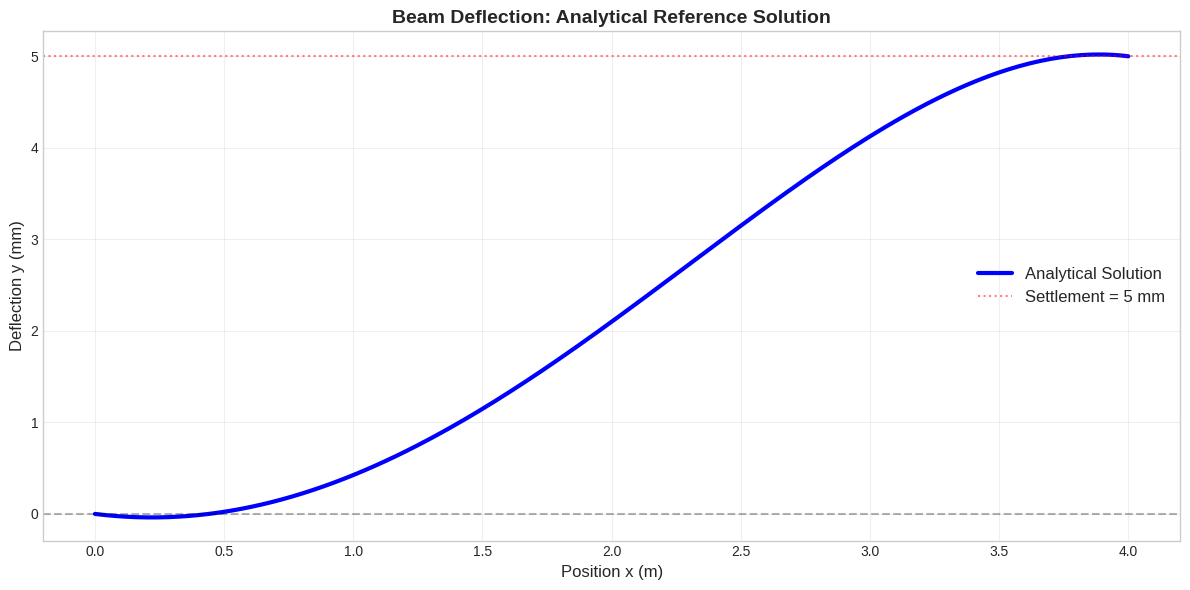

The script that saved this image:
import numpy as np
import matplotlib.pyplot as plt

plt.style.use('seaborn-v0_8-whitegrid')
plt.rcParams['figure.figsize'] = [12, 8]
print("Libraries imported successfully!")

# Physical parameters
L = 4.0           # Beam length (m)
w = 1000.0        # Distributed load (N/m)
E = 200e9         # Young's modulus (Pa)
I = 8.33e-6       # Moment of inertia (m^4)
delta = 0.005     # Settlement at right end (m)

# Calculate the constant term
k = -w / (E * I)  # Note: negative for downward deflection

# Display parameters
print("=== Beam Deflection Analysis Parameters ===")
print(f"Length: {L} m")
print(f"Distributed load: {w} N/m")
print(f"Young's modulus: {E/1e9:.0f} GPa")
print(f"Moment of inertia: {I*1e6:.2f} × 10⁻⁶ m⁴")
print(f"Settlement: {delta*1000:.0f} mm")
print(f"Constant k = -w/(EI) = {k:.2e} m⁻²")

def analytical_solution(x):
    """
    Analytical solution for simply supported beam with uniform load and settlement.
    
    Components:
    - Classical beam deflection: -(w/24EI) * x * (L³ - 2L²x + x³)
    - Linear settlement variation: δ * x / L
    """
    beam_deflection = -(w/(24*E*I)) * x * (L**3 - 2*L**2*x + x**3)
    settlement_effect = delta * x / L
    return beam_deflection + settlement_effect

# Generate analytical solution for plotting
x_analytical = np.linspace(0, L, 200)
y_analytical = analytical_solution(x_analytical)

# Plot the reference solution
plt.figure(figsize=(12, 6))
plt.plot(x_analytical, y_analytical*1000, 'b-', linewidth=3, label='Analytical Solution')
plt.axhline(y=0, color='k', linestyle='--', alpha=0.3)
plt.axhline(y=delta*1000, color='r', linestyle=':', alpha=0.5, label=f'Settlement = {delta*1000:.0f} mm')

plt.xlabel('Position x (m)', fontsize=12)
plt.ylabel('Deflection y (mm)', fontsize=12)
plt.title('Beam Deflection: Analytical Reference Solution', fontsize=14, fontweight='bold')
plt.grid(True, alpha=0.3)
plt.legend(fontsize=12)
plt.tight_layout()
plt.show()

# Key results
max_deflection = np.min(y_analytical)
max_location = x_analytical[np.argmin(y_analytical)]
print(f"\n=== Analytical Solution Results ===")
print(f"Maximum deflection: {max_deflection*1000:.2f} mm")
print(f"Location of maximum: {max_location:.2f} m from left support")
print(f"Deflection at right end: {delta*1000:.1f} mm (settlement)")

# 6-node grid setup
n_nodes = 6
h = L / (n_nodes - 1)
x_nodes = np.linspace(0, L, n_nodes)

print("=== 6-Node Finite Difference Grid ===")
print(f"Grid spacing: h = {h:.1f} m")
print(f"Number of interior nodes: {n_nodes-2}")
print("\nNode Information:")
print("Node    x (m)    Condition")
print("-" * 35)
for i, x in enumerate(x_nodes):
    if i == 0:
        condition = "y = 0 (pinned)"
    elif i == n_nodes-1:
        condition = f"y = {delta*1000:.0f} mm (settlement)"
    else:
        condition = "unknown (interior)"
    print(f"{i:4d}    {x:4.1f}     {condition}")

print(f"\n→ Need {n_nodes-2} equations for {n_nodes-2} unknowns")

# Calculate the RHS constant
rhs_constant = k * h**2
print("=== Finite Difference Equations ===")
print(f"RHS constant: kh² = {rhs_constant:.6f}")
print(f"Physical meaning: {rhs_constant:.2e} represents curvature × spacing²\n")

print("Interior node equations (before applying boundary conditions):")
print("Node 1: y₀ - 2y₁ + y₂ = kh²")
print("Node 2: y₁ - 2y₂ + y₃ = kh²")
print("Node 3: y₂ - 2y₃ + y₄ = kh²")
print("Node 4: y₃ - 2y₄ + y₅ = kh²")

print("\nAfter applying boundary conditions (y₀ = 0, y₅ = δ):")
print("Node 1: 0 - 2y₁ + y₂ = kh²  →  -2y₁ + y₂ = kh²")
print("Node 2: y₁ - 2y₂ + y₃ = kh²")
print("Node 3: y₂ - 2y₃ + y₄ = kh²")
print(f"Node 4: y₃ - 2y₄ + δ = kh²  →  y₃ - 2y₄ = kh² - δ = {rhs_constant - delta:.6f}")

print("\nKey Insight: The non-zero boundary condition affects only the RHS vector!")

# Construct the coefficient matrix A (tridiagonal structure)
A_hand = np.array([
    [-2.0,  1.0,  0.0,  0.0],   # Node 1 equation
    [ 1.0, -2.0,  1.0,  0.0],   # Node 2 equation  
    [ 0.0,  1.0, -2.0,  1.0],   # Node 3 equation
    [ 0.0,  0.0,  1.0, -2.0]    # Node 4 equation
])

# Construct the RHS vector b
b_hand = np.array([
    rhs_constant,           # Node 1: kh²
    rhs_constant,           # Node 2: kh²
    rhs_constant,           # Node 3: kh²
    rhs_constant - delta    # Node 4: kh² - δ (boundary effect!)
])

print("=== Hand-Calculated Linear System ===")
print("\nCoefficient matrix A:")
print(A_hand)
print("\nRHS vector b:")
print(f"[{b_hand[0]:8.6f}]")
print(f"[{b_hand[1]:8.6f}]")
print(f"[{b_hand[2]:8.6f}]")
print(f"[{b_hand[3]:8.6f}]  ← includes settlement effect")

print(f"\nNote: b[3] = {b_hand[3]:.6f} = kh² - δ")
print("The settlement δ modifies the RHS, not the matrix structure!")

# Solve the linear system
y_interior = np.linalg.solve(A_hand, b_hand)

print("=== Linear System Solution ===")
print("Interior node deflections:")
for i, deflection in enumerate(y_interior, 1):
    print(f"y_{i} = {deflection:8.6f} m = {deflection*1000:7.3f} mm")

# Construct complete solution vector
y_fd_complete = np.zeros(n_nodes)
y_fd_complete[0] = 0.0           # Left BC: y₀ = 0
y_fd_complete[1:5] = y_interior  # Interior solutions
y_fd_complete[5] = delta         # Right BC: y₅ = δ

print(f"\nComplete nodal solution:")
print("Node    x (m)    FD Solution (mm)")
print("-" * 35)
for i, (x, y) in enumerate(zip(x_nodes, y_fd_complete)):
    print(f"{i:4d}    {x:4.1f}     {y*1000:10.3f}")

def solve_beam_fd(n_nodes):
    """
    Solve beam deflection BVP using finite differences.
    
    Args:
        n_nodes: Total number of grid points
    
    Returns:
        x_nodes: Grid point locations
        y_numerical: Finite difference solution
        y_analytical: Analytical solution at grid points
        max_error: Maximum error in mm
    """
    # Grid setup
    h = L / (n_nodes - 1)
    x = np.linspace(0, L, n_nodes)
    n_interior = n_nodes - 2
    
    # Build tridiagonal coefficient matrix
    A = np.diag(-2*np.ones(n_interior))
    A += np.diag(np.ones(n_interior-1), 1)   # Upper diagonal
    A += np.diag(np.ones(n_interior-1), -1)  # Lower diagonal
    
    # Build RHS vector
    rhs_val = k * h**2
    b = np.full(n_interior, rhs_val)
    b[-1] -= delta  # Apply settlement BC
    
    # Solve system
    y_int = np.linalg.solve(A, b)
    
    # Construct complete solution
    y_num = np.zeros(n_nodes)
    y_num[1:-1] = y_int
    y_num[-1] = delta
    
    # Analytical solution at grid points
    y_ana = analytical_solution(x)
    
    # Calculate error
    max_err = np.max(np.abs(y_num - y_ana)) * 1000  # mm
    
    return x, y_num, y_ana, max_err

# Test with our 6-node case
x_test, y_test, y_ana_test, error_test = solve_beam_fd(6)
print(f"Verification: 6-node max error = {error_test:.4f} mm")

# Workspace for optional challenges
# Use this space to explore extensions and advanced problems

print("Extension Challenge Workspace")
print("Use this cell to work on the optional challenges!")
print("Remember to copy functions from above if you want to modify them.")

# Example: Timing analysis template
import time

def time_fd_solver(n_nodes):
    """Time the finite difference solver for performance analysis."""
    start_time = time.time()
    x_nodes, y_num, y_ana, max_error = solve_beam_fd(n_nodes)
    end_time = time.time()
    return end_time - start_time

# Uncomment to run timing study:
# node_sizes = [11, 51, 101, 201, 501, 1001]
# times = [time_fd_solver(n) for n in node_sizes]
# for n, t in zip(node_sizes, times):
#     print(f"{n:4d} nodes: {t*1000:6.2f} ms")

print("\nReady for advanced exploration!")